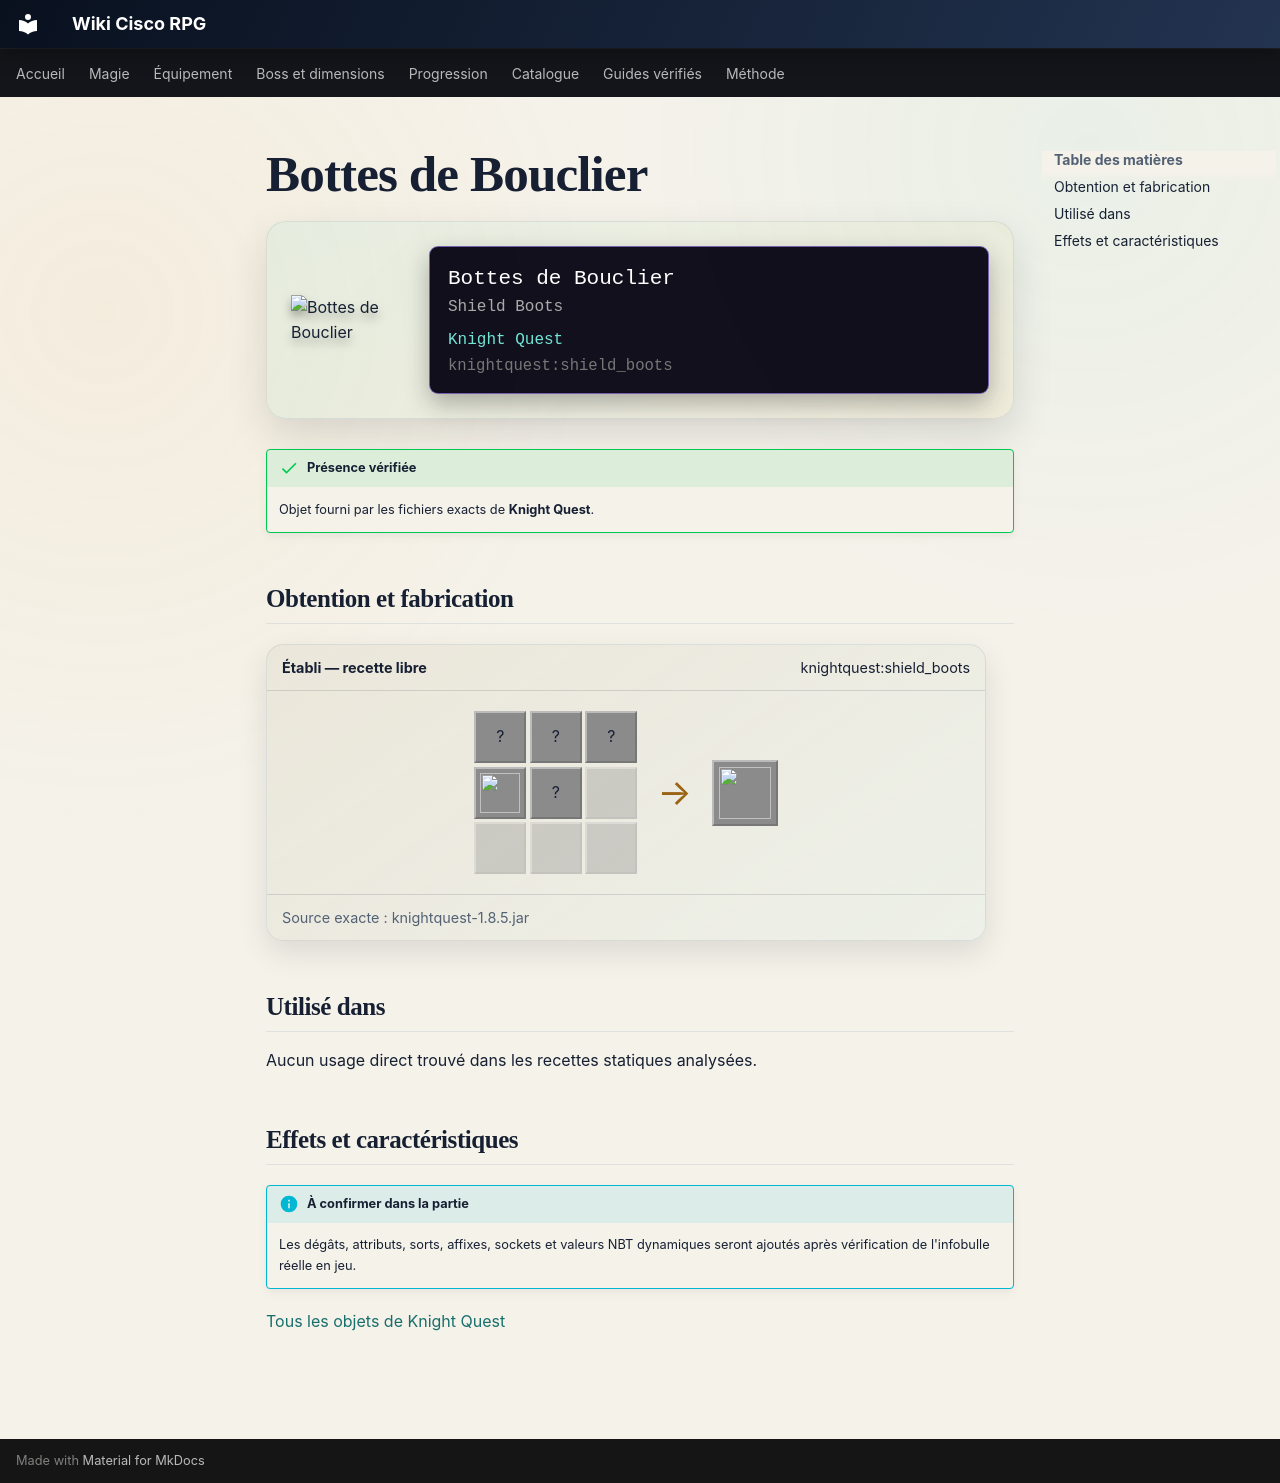

repository: Kloups-Dev/wiki-cisco-rpg · page: catalogue/objets/knightquest/shield_boots/index.html · generator: mkdocs

# Bottes de Bouclier

<div class="mc-item-showcase">
<img class="mc-item-icon" src="../../../../assets/generated/items/knightquest/shield_boots.png" alt="Bottes de Bouclier">
<div class="mc-tooltip-card">
<div class="mc-tooltip-card__name">Bottes de Bouclier</div>
<div class="mc-tooltip-card__alias">Shield Boots</div>
<div class="mc-tooltip-card__mod">Knight Quest</div>
<div class="mc-tooltip-card__id">knightquest:shield_boots</div>
</div>
</div>

!!! success "Présence vérifiée"
    Objet fourni par les fichiers exacts de **Knight Quest**.

## Obtention et fabrication

<div class="jei-recipe"><div class="jei-recipe__head"><strong>Établi — recette libre</strong><span>knightquest:shield_boots</span></div><div class="jei-recipe__body"><div class="jei-grid"><span class="jei-slot" title="Orange Dye (minecraft:orange_dye)">?</span><span class="jei-slot" title="Shield (minecraft:shield)">?</span><span class="jei-slot" title="Copper Ingot (minecraft:copper_ingot)">?</span><a class="jei-slot" href="../../../../catalogue/objets/knightquest/filled_goblet/" title="Gobelet Rempli (knightquest:filled_goblet)"><img src="../../../../assets/generated/items/knightquest/filled_goblet.png" alt="" loading="lazy"></a><span class="jei-slot" title="Netherite Boots (minecraft:netherite_boots)">?</span><span class="jei-slot jei-slot--empty"></span><span class="jei-slot jei-slot--empty"></span><span class="jei-slot jei-slot--empty"></span><span class="jei-slot jei-slot--empty"></span></div><span class="jei-arrow">→</span><span class="jei-slot jei-slot--result"><img src="../../../../assets/generated/items/knightquest/shield_boots.png" alt=""></span></div><div class="jei-recipe__source">Source exacte : knightquest-1.8.5.jar</div></div>

## Utilisé dans

Aucun usage direct trouvé dans les recettes statiques analysées.

## Effets et caractéristiques

!!! info "À confirmer dans la partie"
    Les dégâts, attributs, sorts, affixes, sockets et valeurs NBT dynamiques seront ajoutés après vérification de l'infobulle réelle en jeu.

[Tous les objets de Knight Quest](../../../contenu/knight-quest.md)
